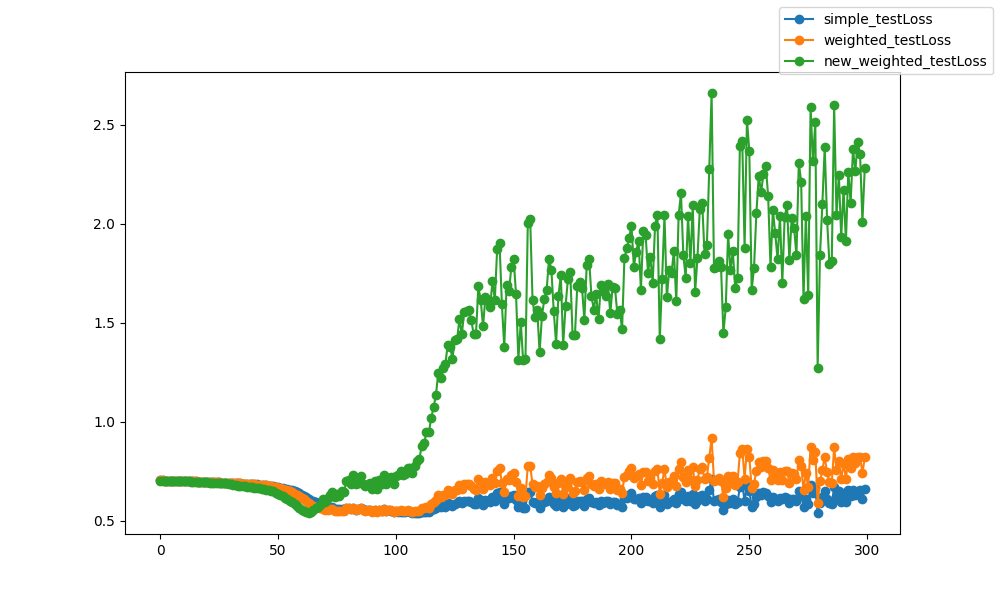

Data behind this chart, as committed beside it:
epoch, epoch, simple_testLoss, weighted_testLoss, new_weighted_testLoss
0, 0, 0.7055, 0.7055, 0.7034
1, 1, 0.7048, 0.7048, 0.703
2, 2, 0.7042, 0.7043, 0.7025
3, 3, 0.7038, 0.7038, 0.7021
4, 4, 0.7035, 0.7035, 0.7017
5, 5, 0.7031, 0.7031, 0.7012
6, 6, 0.7029, 0.7029, 0.7012
7, 7, 0.7024, 0.7024, 0.7006
8, 8, 0.7022, 0.7022, 0.7008
9, 9, 0.7017, 0.7017, 0.7004
10, 10, 0.7014, 0.7014, 0.7001
11, 11, 0.701, 0.701, 0.6997
12, 12, 0.7007, 0.7007, 0.6993
13, 13, 0.7003, 0.7003, 0.6991
14, 14, 0.6999, 0.6999, 0.6986
15, 15, 0.6995, 0.6995, 0.698
16, 16, 0.6991, 0.6991, 0.6977
17, 17, 0.6988, 0.6988, 0.6972
18, 18, 0.6984, 0.6983, 0.6972
19, 19, 0.6979, 0.6979, 0.6965
20, 20, 0.6973, 0.6973, 0.6951
21, 21, 0.6967, 0.6967, 0.6939
22, 22, 0.6961, 0.6961, 0.6939
23, 23, 0.6957, 0.6956, 0.6935
24, 24, 0.6952, 0.6952, 0.6927
25, 25, 0.6946, 0.6946, 0.6916
26, 26, 0.6941, 0.6941, 0.6911
27, 27, 0.6937, 0.6936, 0.6904
28, 28, 0.6932, 0.6931, 0.6896
29, 29, 0.6926, 0.6925, 0.6887
30, 30, 0.6919, 0.6918, 0.6857
31, 31, 0.6912, 0.6911, 0.6824
32, 32, 0.6907, 0.6906, 0.6815
33, 33, 0.6901, 0.69, 0.6787
34, 34, 0.6893, 0.6892, 0.678
35, 35, 0.6887, 0.6886, 0.6754
36, 36, 0.6881, 0.688, 0.6741
37, 37, 0.6875, 0.6873, 0.6722
38, 38, 0.6868, 0.6866, 0.6713
39, 39, 0.6861, 0.6859, 0.6699
40, 40, 0.6854, 0.6851, 0.6685
41, 41, 0.6843, 0.6839, 0.6672
42, 42, 0.6833, 0.6829, 0.6653
43, 43, 0.6824, 0.682, 0.6635
44, 44, 0.6815, 0.681, 0.6617
45, 45, 0.6801, 0.6794, 0.6587
46, 46, 0.6787, 0.6778, 0.6558
47, 47, 0.677, 0.6759, 0.653
48, 48, 0.6753, 0.6738, 0.6492
49, 49, 0.673, 0.6711, 0.6434
50, 50, 0.6708, 0.6683, 0.638
51, 51, 0.6688, 0.6655, 0.6334
52, 52, 0.6661, 0.6618, 0.6263
53, 53, 0.663, 0.6576, 0.6184
54, 54, 0.6603, 0.654, 0.6123
55, 55, 0.6569, 0.6492, 0.603
56, 56, 0.6538, 0.6453, 0.597
57, 57, 0.6488, 0.6382, 0.5847
58, 58, 0.645, 0.6334, 0.5774
59, 59, 0.6392, 0.6252, 0.5653
... 240 more rows
